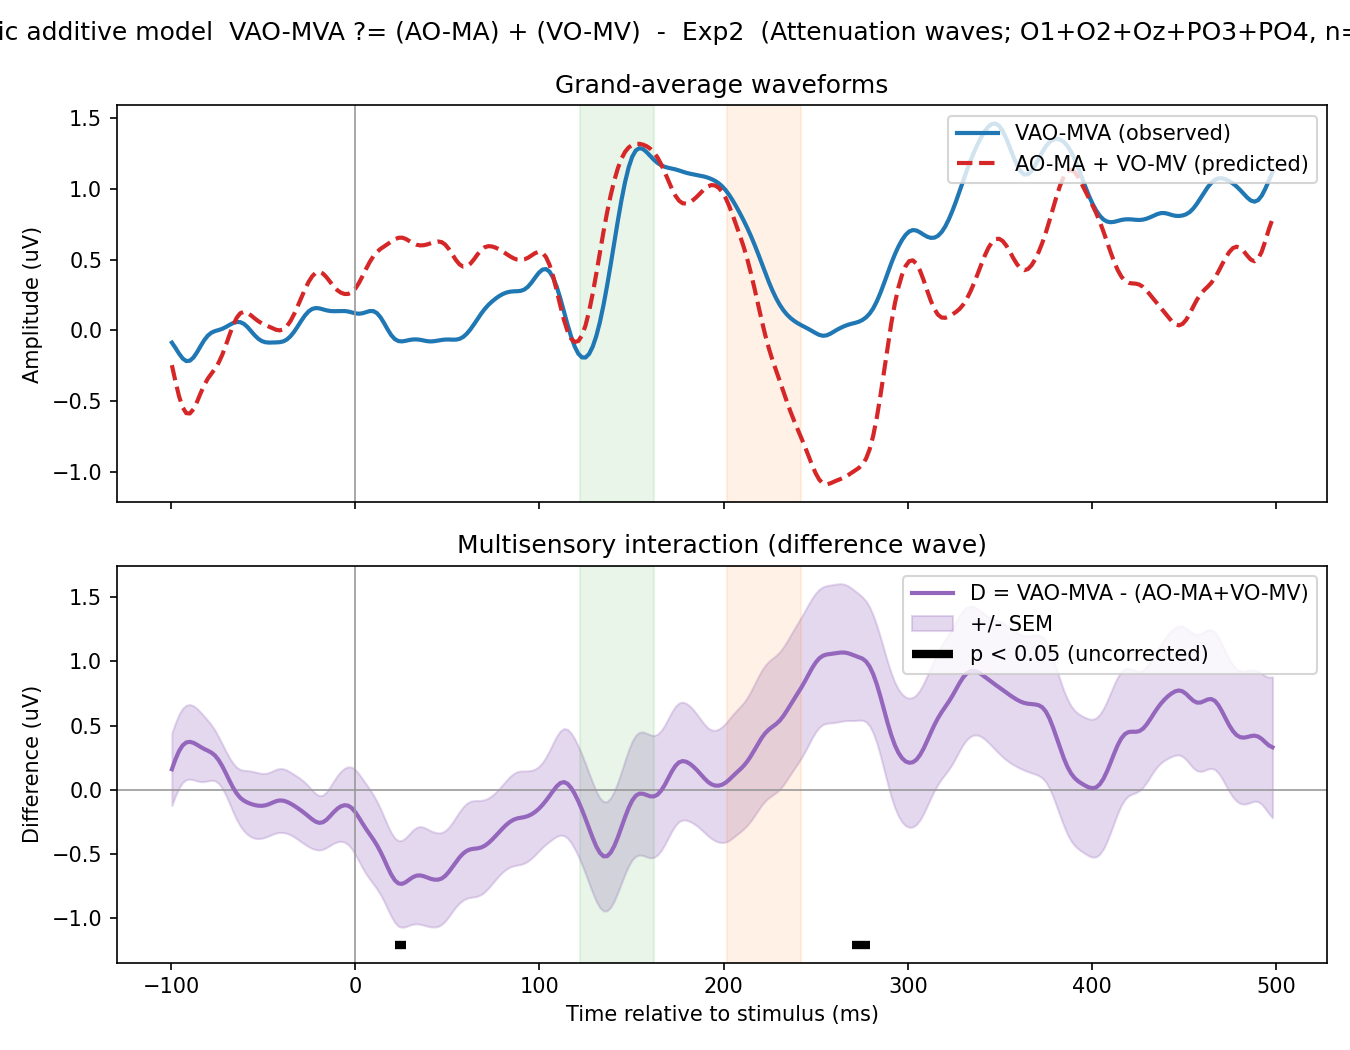

The file beside this chart, header and first rows:
experiment, model, subject, target_label, audio_label, visual_label, target_P1_uV, audioPlusVisual_P1_uV, D_P1_uV, target_N2_uV, audioPlusVisual_N2_uV, D_N2_uV, whole_epoch_R2, whole_epoch_RMSE_uV
Exp2, attenuation, Vp1, VAO-MVA, AO-MA, VO-MV, 0.04543, 1.771, -1.725, -2.541, -4.945, 2.404, -1.741, 2.415
Exp2, attenuation, Vp2, VAO-MVA, AO-MA, VO-MV, 0.8856, 1.253, -0.3678, 1.331, 2.21, -0.8789, -1.366, 2.052
Exp2, attenuation, Vp3, VAO-MVA, AO-MA, VO-MV, 1.844, 2.778, -0.9332, 1.698, 3.519, -1.821, -0.7973, 1.932
Exp2, attenuation, Vp4, VAO-MVA, AO-MA, VO-MV, -0.7505, -0.2966, -0.4539, 0.4366, 0.3967, 0.03986, -0.05146, 1.282
Exp2, attenuation, Vp6, VAO-MVA, AO-MA, VO-MV, 3.482, 1.134, 2.347, 4.305, 1.468, 2.838, -1.208, 3.056
Exp2, attenuation, Vp7, VAO-MVA, AO-MA, VO-MV, -1.412, -2.253, 0.8413, -0.7304, -3.041, 2.311, -2.682, 2.644
Exp2, attenuation, Vp8, VAO-MVA, AO-MA, VO-MV, 0.629, 1.981, -1.352, 1.833, 3.136, -1.303, 0.02452, 1.935
Exp2, attenuation, Vp9, VAO-MVA, AO-MA, VO-MV, -0.946, -0.01111, -0.9349, -2.438, -1.316, -1.122, -1.715, 2.586
Exp2, attenuation, Vp10, VAO-MVA, AO-MA, VO-MV, -0.1665, 2.63, -2.796, 1.048, 0.5016, 0.5459, -2.942, 2.379
Exp2, attenuation, Vp12, VAO-MVA, AO-MA, VO-MV, 0.5557, 2.083, -1.528, 0.4534, -0.2109, 0.6643, -0.983, 1.642
Exp2, attenuation, Vp13, VAO-MVA, AO-MA, VO-MV, -0.2071, -1.976, 1.769, -0.9845, -3.481, 2.497, -5.359, 2.616
Exp2, attenuation, Vp14, VAO-MVA, AO-MA, VO-MV, 1.208, 2.459, -1.251, -2.362, 1.207, -3.569, -1.382, 2.541
Exp2, attenuation, Vp17, VAO-MVA, AO-MA, VO-MV, 1.445, 4.293, -2.848, 2.191, 0.1103, 2.081, -0.6933, 2.388
Exp2, attenuation, Vp20, VAO-MVA, AO-MA, VO-MV, -0.3242, 2.039, -2.364, 0.04299, 1.026, -0.9826, -1.592, 1.926
Exp2, attenuation, Vp21, VAO-MVA, AO-MA, VO-MV, -1.243, -4.412, 3.169, -0.1822, -4.495, 4.312, -4.292, 4.298
Exp2, attenuation, Vp23, VAO-MVA, AO-MA, VO-MV, 1.928, 1.932, -0.00429, 2.559, 3.108, -0.549, 0.165, 1.077
Exp2, attenuation, Vp24, VAO-MVA, AO-MA, VO-MV, 2.317, -2.91, 5.227, 0.2886, -1.681, 1.97, -1.618, 4.303
Exp2, attenuation, Vp25, VAO-MVA, AO-MA, VO-MV, -1.145, 0.04895, -1.194, -1.076, -3.231, 2.155, -0.4323, 3.162
Exp2, attenuation, Vp26, VAO-MVA, AO-MA, VO-MV, 0.8018, -0.7231, 1.525, 0.06730, -2.788, 2.855, -1.972, 1.768
Exp2, attenuation, Vp27, VAO-MVA, AO-MA, VO-MV, 0.1932, 0.3419, -0.1487, 0.5978, 1.55, -0.952, -0.7002, 1.421
Exp2, attenuation, Vp28, VAO-MVA, AO-MA, VO-MV, 0.1172, 2.372, -2.255, -1.198, 0.8012, -2, -5.812, 2.115
Exp2, attenuation, Vp29, VAO-MVA, AO-MA, VO-MV, 2.529, 4.677, -2.148, 0.6485, 3.798, -3.15, -0.9103, 3.257
Exp2, attenuation, Vp30, VAO-MVA, AO-MA, VO-MV, -0.4285, -0.5852, 0.1567, 1.126, 2.971, -1.845, -0.3687, 1.673
Exp2, attenuation, Vp31, VAO-MVA, AO-MA, VO-MV, 3.101, 6.752, -3.651, 0.2836, 2.297, -2.013, -0.926, 2.681
Exp2, attenuation, Vp32, VAO-MVA, AO-MA, VO-MV, 0.6361, 0.5124, 0.1237, 1.514, 0.7027, 0.8113, -2.264, 2.397
Exp2, attenuation, Vp33, VAO-MVA, AO-MA, VO-MV, 1.573, 0.4302, 1.142, 3.269, 0.1853, 3.084, -3.105, 3.303
Exp2, attenuation, Vp34, VAO-MVA, AO-MA, VO-MV, 1.533, -2.351, 3.885, 0.3582, -5.54, 5.899, -2.941, 3.97
Exp2, attenuation, Vp35, VAO-MVA, AO-MA, VO-MV, -0.4894, 0.3179, -0.8073, -0.4392, -1.731, 1.292, -0.2197, 1.915
Exp2, attenuation, Vp36, VAO-MVA, AO-MA, VO-MV, 1.601, 5.594, -3.993, 1.489, 8.194, -6.704, -6.382, 4.447
Exp2, attenuation, Vp38, VAO-MVA, AO-MA, VO-MV, -0.7024, -3.389, 2.686, 0.3008, -2.812, 3.113, -4.014, 3.338
